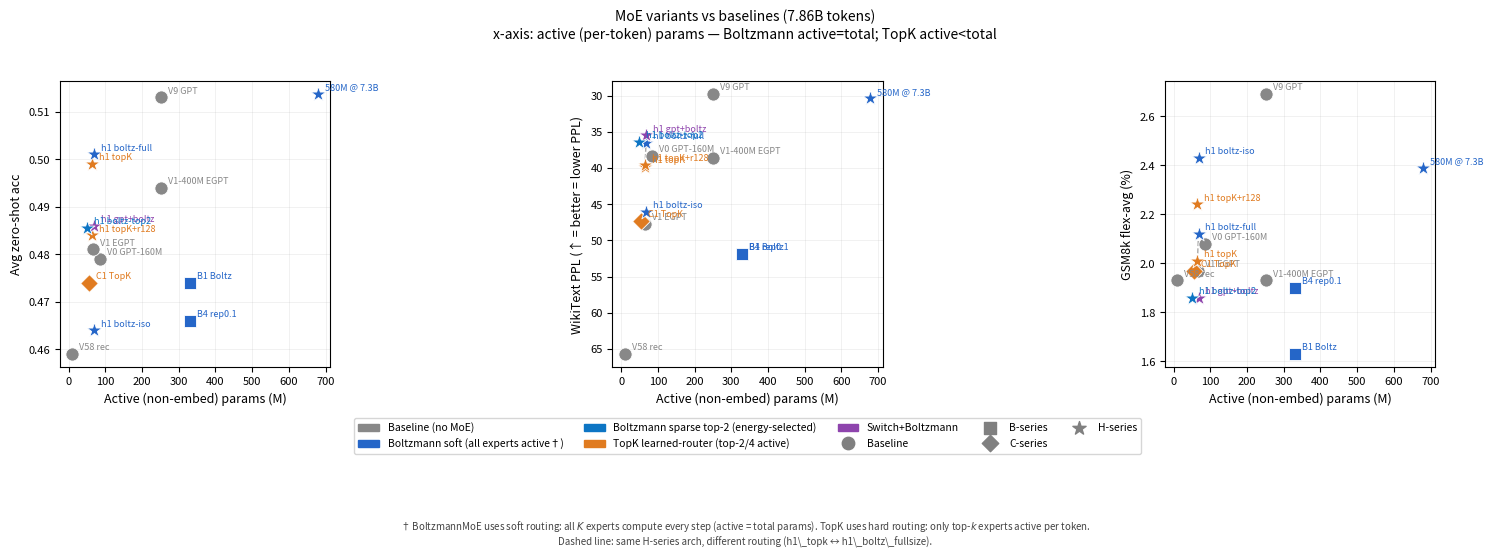

Write the Python code that produced this figure. (Note: this script raises an exception after producing the figure.)
"""
make_moe_scatter.py  —  MoE comparison scatter plots
Saves to experiments/boltzmann-moe/paper/figs/
Run on CPU, uses Agg backend (no X11 needed).
"""

import os
import matplotlib
matplotlib.use("Agg")
import matplotlib.pyplot as plt
import matplotlib.patches as mpatches
import numpy as np

# ── Data ──────────────────────────────────────────────────────────────────────
# name, total_params_M, active_params_M, avg_acc, wiki_ppl, gsm8k_flex_avg, tokens_B, routing_type, series
# active_params = per-token active (non-embedding).
# BoltzmannMoE: ALL experts compute every step → active = total (no sparsity).
# TopK sparse:  only top_k/n_experts fraction of FFN is active per token.
#   h1_topk: only 1 EGPT block sparse (6/7 layers fully dense) → active ≈ total - 3M
#   C1:      all 12 blocks sparse (top-2/4) → active FFN ≈ 50% of total FFN
# gsm8k_flex_avg = mean of (gsm8k flexible-extract, gsm8k_cot flexible-extract).
#   Flex filter accepts both "####" and "the answer is" patterns; strict-match
#   penalised EGPT-style models heavily for emitting non-#### formats. Avg of two
#   tasks reduces noise.
MODELS = [
    ("V9 GPT d=1024",       354, 251, 0.513, 29.8, 2.69, 7.86, "none",         "baseline"),
    ("V0 GPT d=768",        162,  85, 0.479, 38.3, 2.08, 7.86, "none",         "baseline"),
    ("V1-400M EGPT d=1024", 354, 251, 0.494, 38.6, 1.93, 7.86, "none",         "baseline"),
    ("V1 EGPT d=768",       143,  66, 0.481, 47.7, 1.97, 7.86, "none",         "baseline"),
    ("V58 EGPT rec 1×24",   113,  10, 0.459, 65.7, 1.93, 7.86, "none",         "baseline"),
    ("B1 BoltzMoE (no reg)",407, 330, 0.474, 51.9, 1.63, 7.86, "boltzmann",    "B-series"),
    ("B4 BoltzMoE rep0.1",  407, 330, 0.466, 51.9, 1.90, 7.86, "boltzmann",    "B-series"),
    # C1: 12 deep blocks, top-2/4 → active FFN ≈ 50%, so active ≈ 165-77(emb) × 0.65 + 77 ≈ 135M total, active FFN ≈ 55M
    ("C1 TopK EnergyMoE",   165,  55, 0.474, 47.3, 1.97, 7.86, "topk",         "C-series"),
    ("h1_boltz iso-param",  145,  68, 0.464, 46.1, 2.43, 7.86, "boltzmann",    "H-series"),
    # h1_topk: only EGPT FFN sparse (1/7 layers), so active ≈ 68 - 3 = 65M active
    ("h1_topk_egpt_moe",    145,  65, 0.499, 39.8, 2.01, 7.86, "topk",         "H-series"),
    ("h1_topk_r128",        145,  65, 0.484, 39.6, 2.24, 7.86, "topk",         "H-series"),
    # Boltzmann: all experts active → active = total non-embed
    ("h1_boltz_fullsize",   145,  68, 0.501, 36.5, 2.12, 7.86, "boltzmann",    "H-series"),
    ("h1_gptmoe_boltz",     145,  68, 0.486, 35.5, 1.86, 7.86, "switch+boltz", "H-series"),
    # Sparse Boltzmann (top-2 of 4): idealized active params reduced ~25% vs soft
    # (full energy + top-2 gradient half). Realized active = 68M with current impl
    # that does not skip compute, but we plot the idealized 50M to reflect the
    # design intent and FLOPs interpretation.
    ("h1_boltz_topk2",      145,  50, 0.4856, 36.37, 1.86, 7.86, "boltzmann-sparse", "H-series"),
    # 580M Boltzmann MoE: K=8 experts × I_e=4096, d=1536. Step 14k = 7.34B tokens
    # (training to 124k = 65B). Already matches V9 GPT on avg & ppl at 11% of budget.
    ("580M @ 7.3B",         679, 679, 0.5137, 30.4, 2.39, 7.34, "boltzmann",   "H-series"),
]

# Short display names for labels
SHORT_NAMES = {
    "V9 GPT d=1024":       "V9 GPT",
    "V1-400M EGPT d=1024": "V1-400M EGPT",
    "V1 EGPT d=768":       "V1 EGPT",
    "V0 GPT d=768":        "V0 GPT-160M",
    "V58 EGPT rec 1×24":   "V58 rec",
    "B1 BoltzMoE (no reg)":"B1 Boltz",
    "B4 BoltzMoE rep0.1":  "B4 rep0.1",
    "C1 TopK EnergyMoE":   "C1 TopK",
    "h1_boltz iso-param":  "h1 boltz-iso",
    "h1_topk_egpt_moe":    "h1 topK",
    "h1_topk_r128":        "h1 topK+r128",
    "h1_boltz_fullsize":   "h1 boltz-full",
    "h1_gptmoe_boltz":     "h1 gpt+boltz",
    "h1_boltz_topk2":      "h1 boltz-top2",
    "580M @ 7.3B":         "580M @ 7.3B",
}

# ── Style ──────────────────────────────────────────────────────────────────────
COLORS = {
    "baseline":   "#888888",   # gray
    "boltzmann":  "#2566c8",   # blue
    "boltzmann-sparse": "#0d75c4",  # darker blue (sparse top-k Boltzmann)
    "topk":       "#e07b20",   # orange
    "switch+boltz": "#8e44ad", # purple
}

SERIES_MARKERS = {
    "baseline": "o",   # circle
    "B-series": "s",   # square
    "C-series": "D",   # diamond
    "H-series": "*",   # star
}

SERIES_SIZES = {
    "baseline": 90,
    "B-series": 80,
    "C-series": 80,
    "H-series": 130,
}

def get_color(routing, series):
    if series == "baseline":
        return COLORS["baseline"]
    return COLORS.get(routing, "#555555")


def _draw_panel(ax, ykey, ylabel, use_active, show_arrows):
    """Draw one scatter panel with the given y metric."""
    xlabel = "Active (non-embed) params (M)" if use_active else "Total params (M)"
    ax.set_xlabel(xlabel, fontsize=9)
    ax.set_ylabel(ylabel, fontsize=9)

    for row in MODELS:
        name, total, active, avg_acc, wiki_ppl, gsm8k, _, routing, series = row
        x_plot = active if use_active else total
        y = row[ykey]
        color  = get_color(routing, series)
        marker = SERIES_MARKERS[series]
        size   = SERIES_SIZES[series]

        # Draw arrow from total → active for TopK models when in arrow mode
        if show_arrows and not use_active and routing == "topk" and total != active:
            ax.annotate("",
                xy=(active, y), xytext=(total, y),
                arrowprops=dict(arrowstyle="->", color=color, alpha=0.5,
                                lw=1.2, linestyle="dashed"))
            # Faint open circle at total params
            ax.scatter(total, y, c="none", marker=marker, s=size,
                       edgecolors=color, linewidths=1.2, alpha=0.35, zorder=2)
            x_plot = active  # filled point at active params

        ax.scatter(x_plot, y, c=color, marker=marker, s=size,
                   edgecolors="white", linewidths=0.6, zorder=3)
        ax.annotate(SHORT_NAMES[name], (x_plot, y),
                    textcoords="offset points", xytext=(5, 3),
                    fontsize=6.5, color=color, zorder=4)

    # Connecting dashed line: h1_topk ↔ h1_boltz_fullsize (routing comparison)
    h_topk  = next(r for r in MODELS if r[0] == "h1_topk_egpt_moe")
    h_boltz = next(r for r in MODELS if r[0] == "h1_boltz_fullsize")
    x_tk = h_topk[2]  if (use_active or show_arrows) else h_topk[1]
    x_bz = h_boltz[2] if (use_active or show_arrows) else h_boltz[1]
    ax.plot([x_tk, x_bz], [h_topk[ykey], h_boltz[ykey]],
            color="#555555", linewidth=1.0, linestyle="--", alpha=0.5, zorder=2)

    # Flip WikiPPL axis so higher position = better
    if ykey == 4:
        ax.invert_yaxis()
        ax.set_ylabel("WikiText PPL (↑ = better = lower PPL)", fontsize=9)

    ax.grid(True, alpha=0.25, linewidth=0.5)
    ax.tick_params(labelsize=8)


def make_scatter(variant="active"):
    """
    variant: "active"  – x-axis = active params only
             "arrows"  – x-axis = total params; TopK models show dashed arrow to active
             "total"   – original total-params-only (no arrows)
    """
    assert variant in ("active", "arrows", "total")
    outfile = f"moe_scatter_{variant}.pdf"
    use_active  = (variant == "active")
    show_arrows = (variant == "arrows")

    fig, axes = plt.subplots(1, 3, figsize=(15, 5))
    subtitle = {
        "active":  "x-axis: active (per-token) params — Boltzmann active=total; TopK active<total",
        "arrows":  "x-axis: total params; dashed arrow shows sparsity discount for TopK models",
        "total":   "x-axis: total params",
    }[variant]
    fig.suptitle(
        f"MoE variants vs baselines (7.86B tokens)\n{subtitle}",
        fontsize=10, y=1.02
    )

    ylabels = ["Avg zero-shot acc", "WikiText PPL", "GSM8k flex-avg (%)"]
    ykeys   = [3, 4, 5]

    for ax, ykey, ylabel in zip(axes, ykeys, ylabels):
        _draw_panel(ax, ykey, ylabel, use_active, show_arrows)

    # Shared legend
    routing_patches = [
        mpatches.Patch(color=COLORS["baseline"],         label="Baseline (no MoE)"),
        mpatches.Patch(color=COLORS["boltzmann"],        label="Boltzmann soft (all experts active†)"),
        mpatches.Patch(color=COLORS["boltzmann-sparse"], label="Boltzmann sparse top-2 (energy-selected)"),
        mpatches.Patch(color=COLORS["topk"],             label="TopK learned-router (top-2/4 active)"),
        mpatches.Patch(color=COLORS["switch+boltz"],     label="Switch+Boltzmann"),
    ]
    series_handles = [
        plt.scatter([], [], marker="o", s=80, c="gray", label="Baseline"),
        plt.scatter([], [], marker="s", s=70, c="gray", label="B-series"),
        plt.scatter([], [], marker="D", s=70, c="gray", label="C-series"),
        plt.scatter([], [], marker="*", s=100, c="gray", label="H-series"),
    ]
    axes[1].legend(handles=routing_patches + series_handles,
                   loc="upper center", bbox_to_anchor=(0.5, -0.16),
                   ncol=5, fontsize=7.5, framealpha=0.8)

    footnote = (
        "† BoltzmannMoE uses soft routing: all $K$ experts compute every step "
        "(active = total params). TopK uses hard routing: only top-$k$ experts active per token.\n"
        "Dashed line: same H-series arch, different routing (h1\\_topk ↔ h1\\_boltz\\_fullsize)."
    )
    fig.text(0.5, -0.05, footnote, ha="center", fontsize=7,
             style="italic", color="#444444")

    plt.tight_layout(rect=[0, 0.07, 1, 1])

    figs_dir = os.path.join(os.path.dirname(__file__), "figs")
    os.makedirs(figs_dir, exist_ok=True)
    outpath = os.path.join(figs_dir, outfile)
    fig.savefig(outpath, bbox_inches="tight", dpi=150)
    print(f"Saved: {outpath}")
    plt.close(fig)


def make_scatter_flops():
    """
    FLOPs scatter: x-axis = training FLOPs ≈ 6 × active_params × tokens.

    Active params encode the sparsity assumption: BoltzmannMoE soft = total
    non-embed (all experts active), sparse top-2 is reduced via the idealized
    impl (~25% saving on the gradient half), TopK = top-k/n_experts of FFN.

    Boltzmann routing itself is FLOPs-free relative to the MoE forward — the
    energy E_i = x · term1_i is computed from term1 which is needed anyway,
    so there is no double-counting of routing cost.

    Plotted in EFLOPs (1e18) so values are O(1)–O(20).
    """
    fig, axes = plt.subplots(1, 3, figsize=(15, 5))
    fig.suptitle(
        "MoE variants vs baselines (7.86B tokens)\n"
        "x-axis: training FLOPs ≈ 6 · active_params · tokens",
        fontsize=10, y=1.02
    )

    ylabels = ["Avg zero-shot acc", "WikiText PPL", "GSM8k flex-avg (%)"]
    ykeys   = [3, 4, 5]

    for ax, ykey, ylabel in zip(axes, ykeys, ylabels):
        ax.set_xlabel("Training FLOPs (EFLOPs = $10^{18}$)", fontsize=9)
        ax.set_ylabel(ylabel, fontsize=9)

        for row in MODELS:
            name, total, active, avg_acc, wiki_ppl, gsm8k, tokens_B, routing, series = row
            # FLOPs = 6 * active(M) * tokens(B) * 1e15  (params in M, tokens in B)
            #       = 6 * active * 1e6 * tokens * 1e9 = 6*active*tokens * 1e15 raw FLOPs
            # In EFLOPs (1e18): divide by 1e3 → 6*active*tokens / 1000
            flops_eflops = 6.0 * active * tokens_B / 1e3
            y = row[ykey]
            color  = get_color(routing, series)
            marker = SERIES_MARKERS[series]
            size   = SERIES_SIZES[series]

            ax.scatter(flops_eflops, y, c=color, marker=marker, s=size,
                       edgecolors="white", linewidths=0.6, zorder=3)
            ax.annotate(SHORT_NAMES[name], (flops_eflops, y),
                        textcoords="offset points", xytext=(5, 3),
                        fontsize=6.5, color=color, zorder=4)

        # Connecting dashed line: h1_topk ↔ h1_boltz_fullsize ↔ h1_boltz_topk2
        h_topk  = next(r for r in MODELS if r[0] == "h1_topk_egpt_moe")
        h_boltz = next(r for r in MODELS if r[0] == "h1_boltz_fullsize")
        h_bsp   = next(r for r in MODELS if r[0] == "h1_boltz_topk2")
        for a, b in [(h_topk, h_boltz), (h_boltz, h_bsp)]:
            xa = 6.0 * a[2] * a[6] / 1e3
            xb = 6.0 * b[2] * b[6] / 1e3
            ax.plot([xa, xb], [a[ykey], b[ykey]],
                    color="#555555", linewidth=1.0, linestyle="--",
                    alpha=0.5, zorder=2)

        if ykey == 4:
            ax.invert_yaxis()
            ax.set_ylabel("WikiText PPL (↑ = better = lower PPL)", fontsize=9)

        ax.grid(True, alpha=0.25, linewidth=0.5)
        ax.tick_params(labelsize=8)

    # Shared legend (same as make_scatter)
    routing_patches = [
        mpatches.Patch(color=COLORS["baseline"],         label="Baseline (no MoE)"),
        mpatches.Patch(color=COLORS["boltzmann"],        label="Boltzmann soft (all experts active†)"),
        mpatches.Patch(color=COLORS["boltzmann-sparse"], label="Boltzmann sparse top-2 (energy-selected)"),
        mpatches.Patch(color=COLORS["topk"],             label="TopK learned-router (top-2/4 active)"),
        mpatches.Patch(color=COLORS["switch+boltz"],     label="Switch+Boltzmann"),
    ]
    series_handles = [
        plt.scatter([], [], marker="o", s=80, c="gray", label="Baseline"),
        plt.scatter([], [], marker="s", s=70, c="gray", label="B-series"),
        plt.scatter([], [], marker="D", s=70, c="gray", label="C-series"),
        plt.scatter([], [], marker="*", s=100, c="gray", label="H-series"),
    ]
    axes[1].legend(handles=routing_patches + series_handles,
                   loc="upper center", bbox_to_anchor=(0.5, -0.16),
                   ncol=5, fontsize=7.5, framealpha=0.8)

    footnote = (
        "FLOPs = 6 · active\\_params · tokens. Active params encode the sparsity "
        "assumption (Boltzmann soft = all experts active; sparse top-2 ≈ 75\\% of soft).\n"
        "Boltzmann routing itself is FLOPs-free vs the MoE forward — energy "
        "$E_i = x \\cdot \\text{term1}_i$ reuses term1 already needed for output."
    )
    fig.text(0.5, -0.05, footnote, ha="center", fontsize=7,
             style="italic", color="#444444")

    plt.tight_layout(rect=[0, 0.07, 1, 1])

    figs_dir = os.path.join(os.path.dirname(__file__), "figs")
    os.makedirs(figs_dir, exist_ok=True)
    outpath = os.path.join(figs_dir, "moe_scatter_flops.pdf")
    fig.savefig(outpath, bbox_inches="tight", dpi=150)
    print(f"Saved: {outpath}")
    plt.close(fig)


if __name__ == "__main__":
    make_scatter("active")   # active params only, WikiPPL flipped
    make_scatter("total")    # original total params
    make_scatter_flops()     # training FLOPs ≈ 6·active·tokens
    print("Done.")
